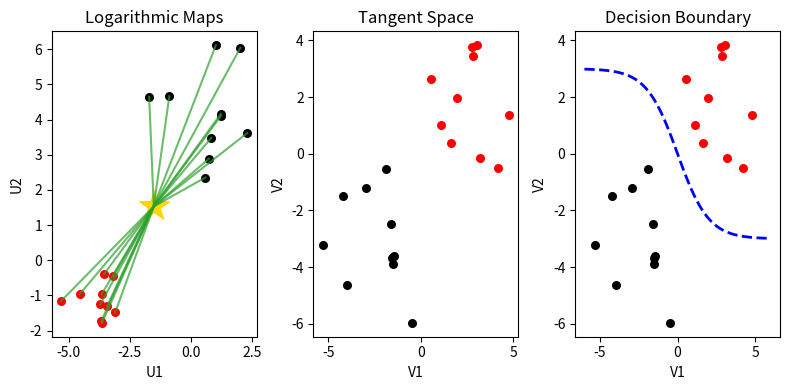

The matplotlib source for this figure:
"""
Vectorization of SPD manifold points and tangent space classification.
"""

import numpy as np
import matplotlib.pyplot as plt


class TangentSpace:
    def __init__(self):
        self.rng = np.random.default_rng(1)

        fig, axs = plt.subplots(nrows=1, ncols=3, figsize=(8, 4))
        fig.subplots_adjust(wspace=0.5)

        self.subplot_logarithmic_map(axs[0])
        self._generate_tangent_space_points()
        self.subplot_tangent_space(axs[1])
        self.subplot_decision_boundary(axs[2])

        plt.tight_layout()
        plt.savefig("tangent_space")

    def _generate_tangent_space_points(self):
        # Generate first cluster of points
        n_points = 10
        self.x_red = self.rng.normal(loc=3, scale=2.0, size=n_points)
        self.y_red = self.rng.normal(loc=2, scale=2.0, size=n_points)

        # Generate second cluster of points
        n_points = 10
        self.x_black = self.rng.normal(loc=-2, scale=2.0, size=n_points)
        self.y_black = self.rng.normal(loc=-3, scale=2.0, size=n_points)

    def subplot_logarithmic_map(self, ax):
        # Plot first cluster of points
        n_points = 10
        x_red = self.rng.normal(loc=-4, scale=1.0, size=n_points)
        y_red = self.rng.normal(loc=-1, scale=1.0, size=n_points)
        ax.scatter(x_red, y_red, color="red", s=30)

        # Plot second cluster of points
        n_points = 10
        x_black = self.rng.normal(loc=1, scale=1.0, size=n_points)
        y_black = self.rng.normal(loc=4, scale=1.0, size=n_points)
        ax.scatter(x_black, y_black, color="black", s=30)

        # Plot overall mean point
        mean_red = np.array([x_red.mean(), y_red.mean()])
        mean_black = np.array([x_black.mean(), y_black.mean()])
        overall_mean = (mean_red + mean_black) / 2
        ax.scatter(overall_mean[0], overall_mean[1], color="gold", s=500, marker="*")

        # Plot vectors from cluster points to mean point
        all_points = np.vstack((np.column_stack((x_red, y_red)), np.column_stack((x_black, y_black))))
        for point in all_points:
            ax.plot(
                [point[0], overall_mean[0]],
                [point[1], overall_mean[1]],
                color="tab:green",
                alpha=0.7,
            )

        # Label plot
        ax.set_xlabel("U1")
        ax.set_ylabel("U2")
        ax.set_title("Logarithmic Maps")

    def subplot_tangent_space(self, ax):
        # Plot clusters of points
        ax.scatter(self.x_red, self.y_red, color="red", s=30)
        ax.scatter(self.x_black, self.y_black, color="black", s=30)

        # Label plot
        ax.set_xlabel("V1")
        ax.set_ylabel("V2")
        ax.set_title("Tangent Space")

    def subplot_decision_boundary(self, ax):
        # Plot tangent space points
        self.subplot_tangent_space(ax)

        # Plot decision boundary
        x = np.linspace(-6, 6, 100)
        L, k, x0 = 6, 1.0, 0
        y_sigmoid = L / (1 + np.exp(k * (x - x0))) - L / 2
        ax.plot(x, y_sigmoid, color="blue", linewidth=2, linestyle="--")

        # Label plot
        ax.set_title("Decision Boundary")


TangentSpace()
